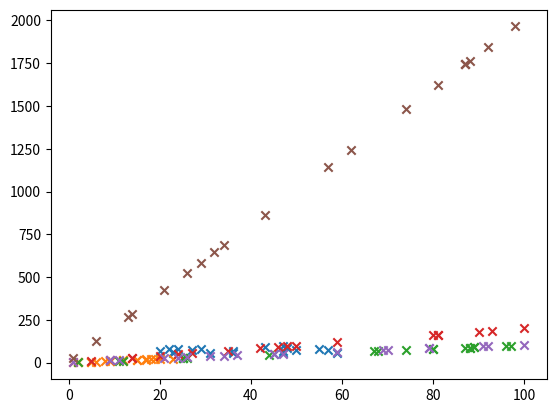

The script that saved this image:
import random
import matplotlib.pyplot as plt

def calculate_r(x, y):
    mean_x = sum(x) / len(x)
    a = [(x_i - mean_x) ** 2 for x_i in x]
    b = sum(a) / len(a)
    sd_x = b ** 0.5

    mean_y = sum(y) / len(y)
    a = [(y_i - mean_y) ** 2 for y_i in y]
    b = sum(a) / len(a)
    sd_y = b ** 0.5

    t = 0
    for i in range(len(x)):
        x_z_or_standard_value = (x[i] - mean_x) / sd_x
        y_z_or_standard_value = (y[i] - mean_y) / sd_y
        t = t + x_z_or_standard_value * y_z_or_standard_value

    return t / len(x)

x = [random.randint(20, 60) for i in range(20)]
y = [random.randint(50, 100) for i in range(20)]
plt.scatter(x, y, marker='x')
calculate_r(x, y)
print(calculate_r(x,y))
plt.show()

x = [i + random.randint(1, 4) for i in range(20)]
y = [i + random.randint(1, 4) for i in range(20)]
plt.scatter(x, y, marker='x')
print(calculate_r(x,y))
plt.show()

x = [random.randint(1, 100) for i in range(20)]
y = x
plt.scatter(x, y, marker='x')
print(calculate_r(x,y))
plt.show()

x = [random.randint(1, 100) for i in range(20)]
y = [2 * i for i in x]
plt.scatter(x, y, marker='x')
print(calculate_r(x,y))
plt.show()


x = [random.randint(1, 100) for i in range(20)]
y = [i + 5 for i in x]
plt.scatter(x, y, marker='x')
print(calculate_r(x,y))
plt.show()


x = [random.randint(1, 100) for i in range(20)]
y = [20 * i + 5 for i in x]
plt.scatter(x, y, marker='x')
print(calculate_r(x,y))
plt.show()

